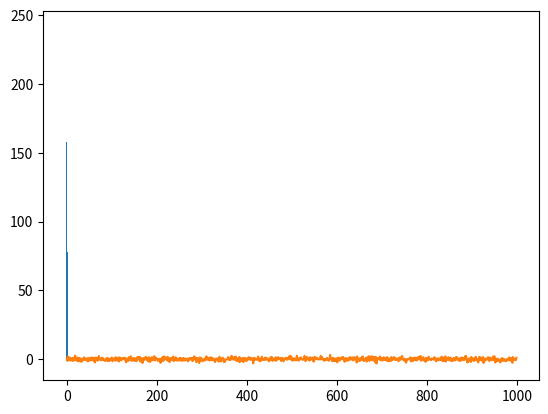

The script that saved this image: (Note: this script raises an exception after producing the figure.)
# -*- coding: utf-8 -*-
"""
Este é um código simples para exemplificar o uso
do Python através do Spyder. Seu objetivo é compor 
material complementar aos estudos da plataforma de 
Ciência de Dados Anaconda através do Canal Python DS.
Para assistir aos tutoriais em vídeo acesse:
https://www.youtube.com/playlist?list=PL0XxTDj23A1Ftg-rb_pIaFE3pPROwWtbw


"""

print('Olá Python DS')

a = 2
b = 3

soma = a + b

print(soma)


import numpy as np
numeros = np.random.randn(1000)

from matplotlib import pyplot as plt
plt.hist(numeros)

plt.plot(numeros)


np.mean(numeros)

import os
os.getcwd()

caminho = r'D:\Python'
os.chdir(caminho)

